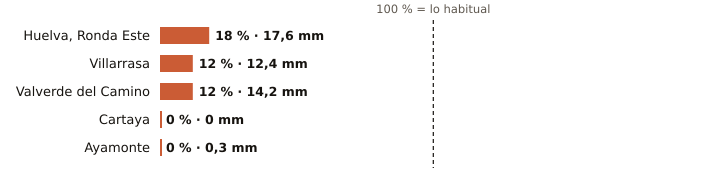

The file beside this chart, header and first rows:
estacion, provincia, indicativo, mm_otono, referencia_mm, pct, periodo_referencia, hasta, hora
Huelva, Ronda Este, Huelva, 4642E, 17.6, 95.3, 18, 1991-2020, 2026-11-02, 9
Villarrasa, Huelva, 4622X, 12.4, 106.2, 12, 2011-2025, 2026-11-02, 8
Valverde del Camino, Huelva, 4575X, 14.2, 122.6, 12, 2005-2025, 2026-11-02, 9
Cartaya, Huelva, 4554X, 0.0, 92.0, 0, 2008-2025, 2026-11-02, 8
Ayamonte, Huelva, 4549Y, 0.3, 87.6, 0, 2003-2025, 2026-11-02, 9
